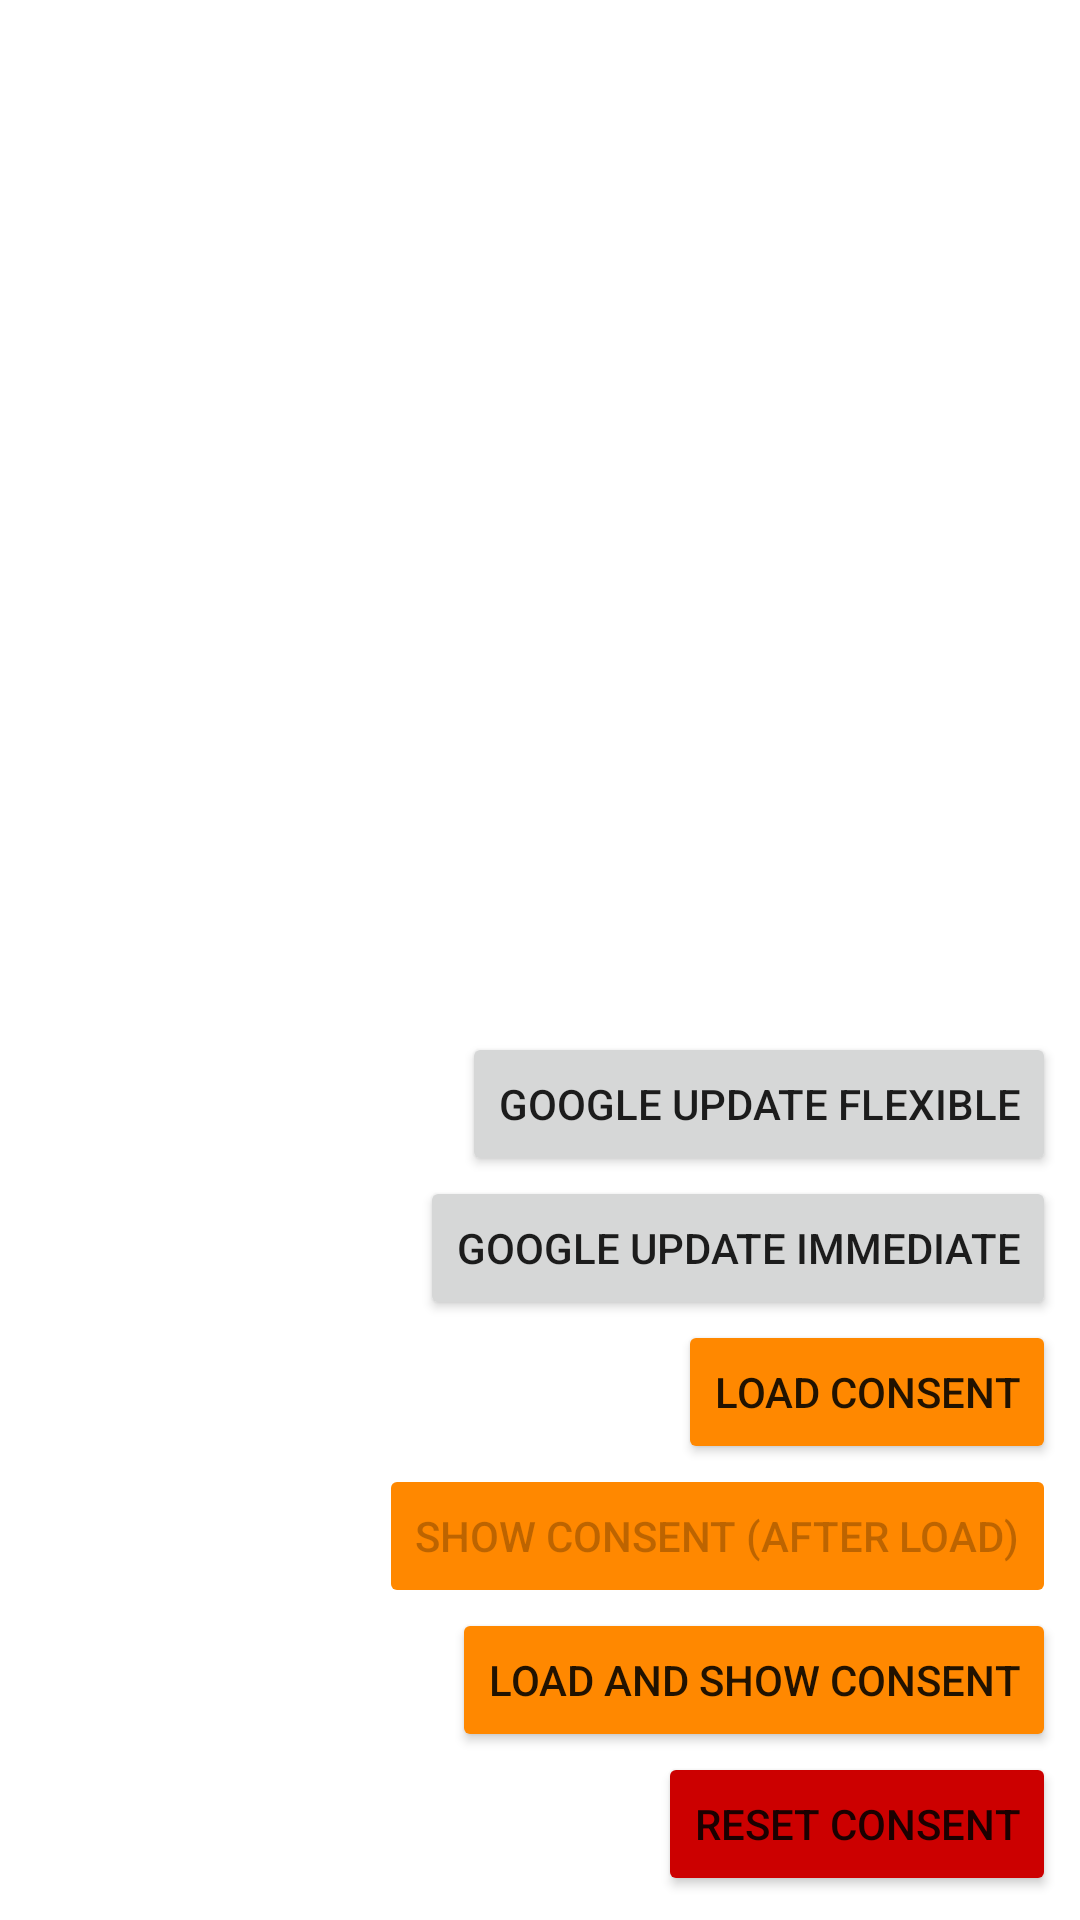

The Android layout XML behind this screen, and the referenced resources:
<!-- AndroidManifest.xml: application theme Theme.DemoInAppUpdate -->
<!-- res/layout/activity_main.xml -->
<?xml version="1.0" encoding="utf-8"?>
<LinearLayout xmlns:android="http://schemas.android.com/apk/res/android"
    xmlns:app="http://schemas.android.com/apk/res-auto"
    android:id="@+id/container"
    android:layout_width="match_parent"
    android:layout_height="match_parent"
    android:layout_gravity="bottom"
    android:gravity="bottom|right"
    android:orientation="vertical"
    android:padding="8dp"
    android:paddingTop="?attr/actionBarSize">

    <LinearLayout
        android:layout_width="match_parent"
        android:layout_height="100dp">

        <ProgressBar
            android:id="@+id/progress_loading"
            android:layout_width="match_parent"
            android:layout_height="match_parent"
            android:indeterminateTint="@android:color/holo_orange_dark"
            android:visibility="gone" />

    </LinearLayout>

    <Button
        android:id="@+id/button_check_gg_flex"
        android:layout_width="wrap_content"
        android:layout_height="wrap_content"
        android:text="GOOGLE update FLEXIBLE"
        app:layout_constraintBottom_toBottomOf="parent"
        app:layout_constraintLeft_toLeftOf="parent"
        app:layout_constraintRight_toRightOf="parent"
        app:layout_constraintTop_toTopOf="parent" />

    <Button
        android:id="@+id/button_check_update_gg_immediate"
        android:layout_width="wrap_content"
        android:layout_height="wrap_content"
        android:text="GOOGLE Update IMMEDIATE"
        app:layout_constraintBottom_toBottomOf="parent"
        app:layout_constraintLeft_toLeftOf="parent"
        app:layout_constraintRight_toRightOf="parent"
        app:layout_constraintTop_toTopOf="parent" />


    <Button
        android:id="@+id/button_load_consent"
        android:layout_width="wrap_content"
        android:layout_height="wrap_content"
        android:backgroundTint="@android:color/holo_orange_dark"
        android:text="Load Consent"
        app:layout_constraintBottom_toBottomOf="parent"
        app:layout_constraintLeft_toLeftOf="parent"
        app:layout_constraintRight_toRightOf="parent"
        app:layout_constraintTop_toTopOf="parent" />

    <Button
        android:id="@+id/button_show_consent"
        android:layout_width="wrap_content"
        android:layout_height="wrap_content"
        android:backgroundTint="@android:color/holo_orange_dark"
        android:enabled="false"
        android:text="Show Consent (after load)"
        app:layout_constraintBottom_toBottomOf="parent"
        app:layout_constraintLeft_toLeftOf="parent"
        app:layout_constraintRight_toRightOf="parent"
        app:layout_constraintTop_toTopOf="parent" />

    <Button
        android:id="@+id/button_load_and_show_consent"
        android:layout_width="wrap_content"
        android:layout_height="wrap_content"
        android:backgroundTint="@android:color/holo_orange_dark"
        android:text="Load And Show Consent"
        app:layout_constraintBottom_toBottomOf="parent"
        app:layout_constraintLeft_toLeftOf="parent"
        app:layout_constraintRight_toRightOf="parent"
        app:layout_constraintTop_toTopOf="parent" />

    <Button
        android:id="@+id/button_restart_consent"
        android:layout_width="wrap_content"
        android:layout_height="wrap_content"
        android:backgroundTint="@android:color/holo_red_dark"
        android:text="Reset Consent"
        app:layout_constraintBottom_toBottomOf="parent"
        app:layout_constraintLeft_toLeftOf="parent"
        app:layout_constraintRight_toRightOf="parent"
        app:layout_constraintTop_toTopOf="parent" />


</LinearLayout>
<!-- resources referenced by this layout -->
<resources>
  <style name="Theme.DemoInAppUpdate" parent="Theme.MaterialComponents.DayNight.DarkActionBar">
          
          <item name="colorPrimary">@color/purple_500</item>
          <item name="colorPrimaryVariant">@color/purple_700</item>
          <item name="colorOnPrimary">@color/white</item>
          
          <item name="colorSecondary">@color/teal_200</item>
          <item name="colorSecondaryVariant">@color/teal_700</item>
          <item name="colorOnSecondary">@color/black</item>
          
          <item name="android:statusBarColor">?attr/colorPrimaryVariant</item>
          
      </style>
  <!-- not gathered from this repository: default colours our renderer supplied (Android Studio template values) -->
  <color name="purple_500">#FF6200EE</color>
  <color name="purple_700">#FF3700B3</color>
  <color name="teal_200">#FF03DAC5</color>
  <color name="teal_700">#FF018786</color>
  <color name="black">#FF000000</color>
  <color name="white">#FFFFFFFF</color>
</resources>
